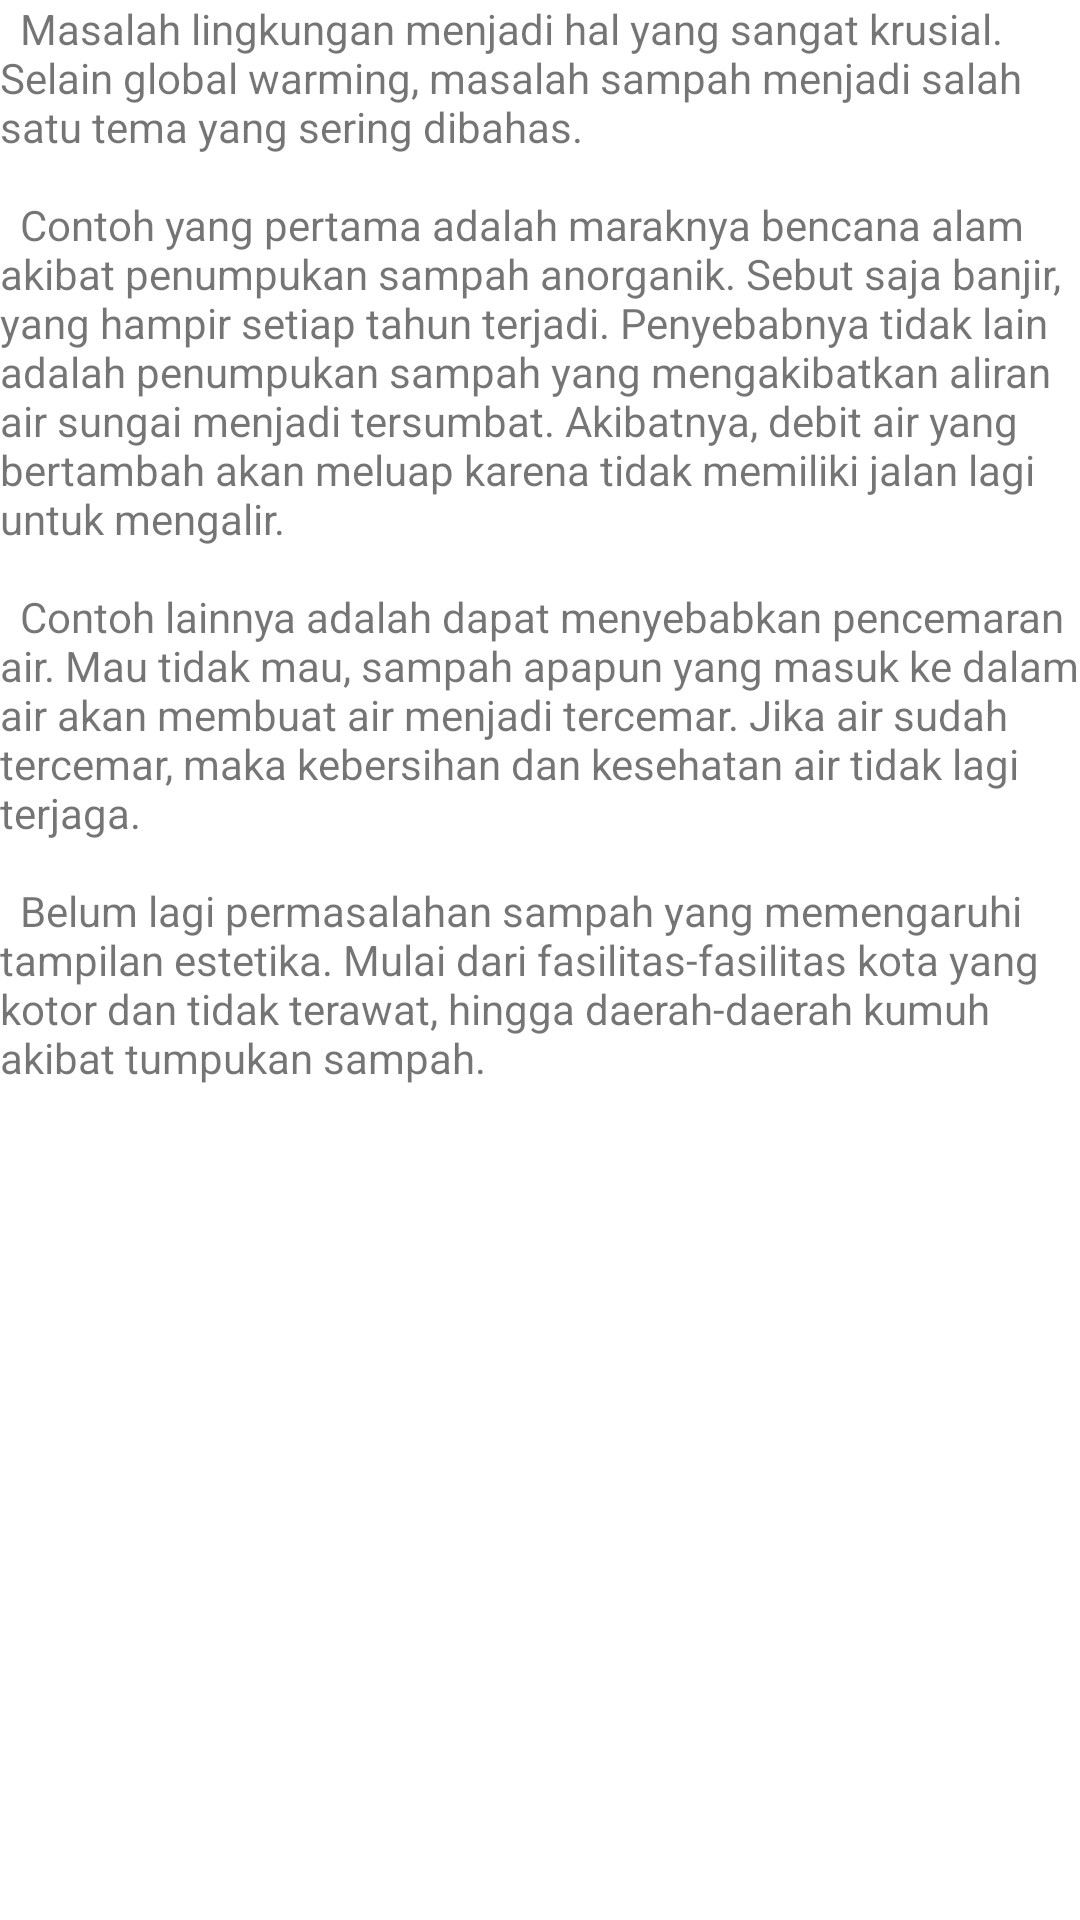

Produce the Android XML layout that renders to this screen, including the resource entries it uses.
<!-- AndroidManifest.xml: application theme Theme.BangsaBerbagi -->
<!-- res/layout/fragment_aspek_lingkungan.xml -->
<?xml version="1.0" encoding="utf-8"?>
<FrameLayout xmlns:android="http://schemas.android.com/apk/res/android"
    xmlns:tools="http://schemas.android.com/tools"
    android:layout_width="match_parent"
    android:layout_height="match_parent"
    tools:context=".ui.informasi.dampak.AspekLingkunganFragment">

    <TextView
        android:id="@+id/content_lingkungan"
        android:layout_width="match_parent"
        android:layout_height="match_parent"
        android:text="@string/lingkungan_content" />

</FrameLayout>
<!-- resources referenced by this layout -->
<resources>
  <string name="lingkungan_content">\tMasalah lingkungan menjadi hal yang sangat krusial. Selain global warming, masalah sampah menjadi salah satu tema yang sering dibahas.
      \n\n\tContoh yang pertama adalah maraknya bencana alam akibat penumpukan sampah anorganik. Sebut saja banjir, yang hampir setiap tahun terjadi. Penyebabnya tidak lain adalah penumpukan sampah yang mengakibatkan aliran air sungai menjadi tersumbat. Akibatnya, debit air yang bertambah akan meluap karena tidak memiliki jalan lagi untuk mengalir.
      \n\n\tContoh lainnya adalah dapat menyebabkan pencemaran air. Mau tidak mau, sampah apapun yang masuk ke dalam air akan membuat air menjadi tercemar. Jika air sudah tercemar, maka kebersihan dan kesehatan air tidak lagi terjaga.
      \n\n\tBelum lagi permasalahan sampah yang memengaruhi tampilan estetika. Mulai dari fasilitas-fasilitas kota yang kotor dan tidak terawat, hingga daerah-daerah kumuh akibat tumpukan sampah.
      </string>
  <style name="Theme.BangsaBerbagi" parent="Theme.MaterialComponents.DayNight.DarkActionBar">
          
          <item name="colorPrimary">@color/purple_500</item>
          <item name="colorPrimaryVariant">@color/purple_700</item>
          <item name="colorOnPrimary">@color/white</item>
          
          <item name="colorSecondary">@color/teal_200</item>
          <item name="colorSecondaryVariant">@color/teal_700</item>
          <item name="colorOnSecondary">@color/black</item>
          
          <item name="android:statusBarColor" tools:targetApi="l">?attr/colorPrimaryVariant</item>
          
      </style>
  <!-- not gathered from this repository: default colours our renderer supplied (Android Studio template values) -->
  <color name="purple_500">#FF6200EE</color>
  <color name="purple_700">#FF3700B3</color>
  <color name="teal_200">#FF03DAC5</color>
  <color name="teal_700">#FF018786</color>
  <color name="black">#FF000000</color>
  <color name="white">#FFFFFFFF</color>
</resources>
